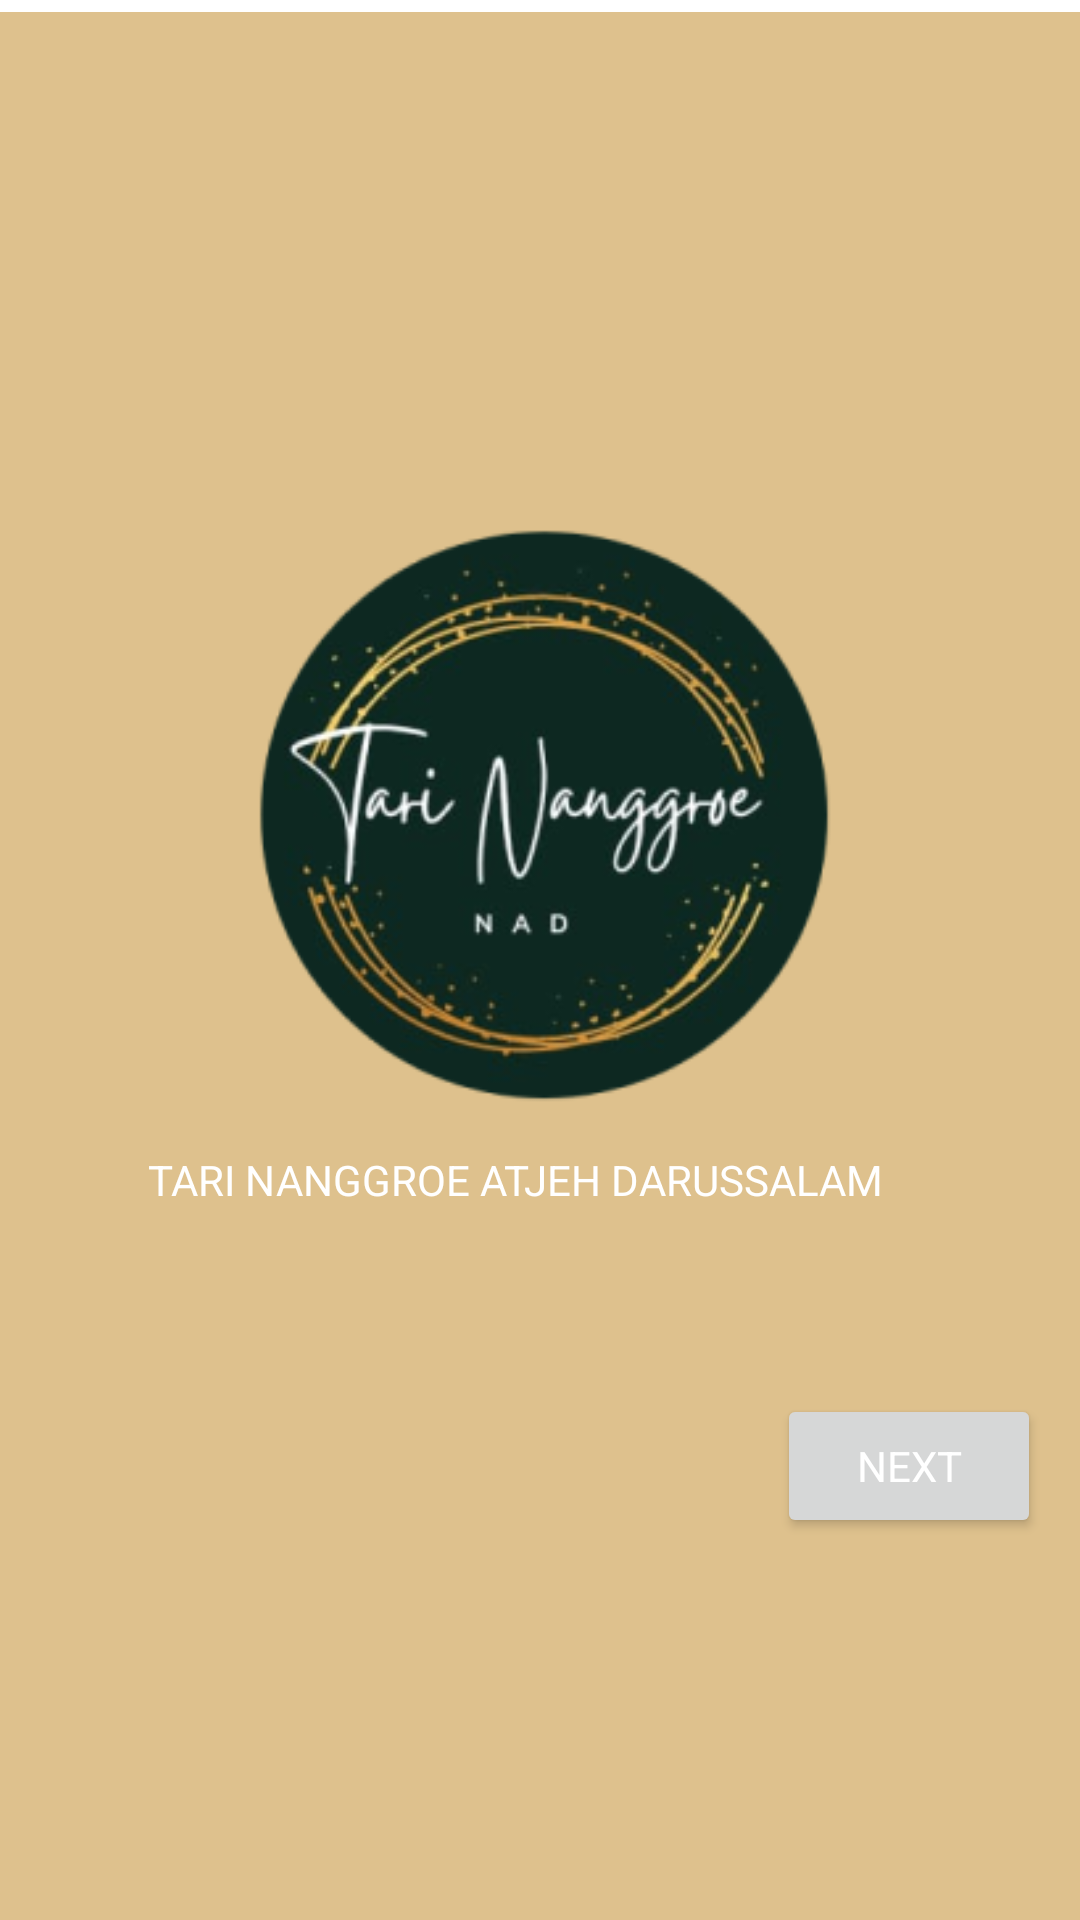

The Android layout XML behind this screen, and the referenced resources:
<!-- AndroidManifest.xml: application theme Theme.TariNanggroe -->
<!-- res/layout/land.xml -->
<?xml version="1.0" encoding="utf-8"?>
<androidx.constraintlayout.widget.ConstraintLayout xmlns:android="http://schemas.android.com/apk/res/android"
    xmlns:app="http://schemas.android.com/apk/res-auto"
    xmlns:tools="http://schemas.android.com/tools"
    android:layout_width="match_parent"
    android:layout_height="match_parent">

    <ImageView
        android:id="@+id/imageView3"
        android:layout_width="586dp"
        android:layout_height="945dp"
        android:layout_marginTop="4dp"
        app:layout_constraintEnd_toEndOf="parent"
        app:layout_constraintHorizontal_bias="0.316"
        app:layout_constraintStart_toStartOf="parent"
        app:layout_constraintTop_toTopOf="parent"
        app:srcCompat="@drawable/bg_shape" />

    <ImageView
        android:id="@+id/imageView4"
        android:layout_width="259dp"
        android:layout_height="232dp"
        android:layout_marginTop="156dp"
        app:layout_constraintEnd_toEndOf="parent"
        app:layout_constraintHorizontal_bias="0.52"
        app:layout_constraintStart_toStartOf="parent"
        app:layout_constraintTop_toTopOf="parent"
        app:srcCompat="@drawable/logo" />

    <TextView
        android:id="@+id/textView"
        android:layout_width="307dp"
        android:layout_height="101dp"
        android:text=" TARI NANGGROE ATJEH DARUSSALAM"
        android:textColor="@color/white"
        app:layout_constraintBottom_toBottomOf="parent"
        app:layout_constraintEnd_toEndOf="parent"
        app:layout_constraintHorizontal_bias="0.867"
        app:layout_constraintStart_toStartOf="parent"
        app:layout_constraintTop_toTopOf="parent"
        app:layout_constraintVertical_bias="0.712" />

    <Button
        android:id="@+id/button"
        android:layout_width="wrap_content"
        android:layout_height="wrap_content"
        android:text="Next"
        android:textColor="@color/white"
        app:layout_constraintBottom_toBottomOf="parent"
        app:layout_constraintEnd_toEndOf="parent"
        app:layout_constraintHorizontal_bias="0.952"
        app:layout_constraintStart_toStartOf="parent"
        app:layout_constraintTop_toTopOf="parent"
        app:layout_constraintVertical_bias="0.785" />
</androidx.constraintlayout.widget.ConstraintLayout>
<!-- resources referenced by this layout -->
<resources>
  <color name="white">#FFFFFFFF</color>
  <!-- drawable bg_shape (drawable) -->
  <?xml version="1.0" encoding="utf-8"?>
  <shape xmlns:android="http://schemas.android.com/apk/res/android">
  
      <solid android:color="#DEC18D"/>
          <corners android:topLeftRadius="50dp"
              android:topRightRadius="50dp"/>
  
  </shape>
  <!-- drawable logo: png bitmap (drawable, 58253 bytes) -->
  <style name="Theme.TariNanggroe" parent="Theme.MaterialComponents.DayNight.NoActionBar">
          
          <item name="colorPrimary">@color/purple_500</item>
          <item name="colorPrimaryVariant">@color/purple_700</item>
          <item name="colorOnPrimary">#ffffff</item>
          
          <item name="colorSecondary">@color/teal_200</item>
          <item name="colorSecondaryVariant">@color/teal_700</item>
          <item name="colorOnSecondary">#ffffff</item>
          
          <item name="android:statusBarColor" tools:targetApi="l">#000000</item>
          
          <item name="android:textColor">@color/white</item>
          <item name="fontFamily">@font/poppins_light</item>
          <item name="title">@font/poppins_black</item>
  
      </style>
  <color name="purple_500">#0D2821</color>
  <color name="purple_700">#FF3700B3</color>
  <color name="teal_200">#FF03DAC5</color>
  <color name="teal_700">#FF018786</color>
</resources>
